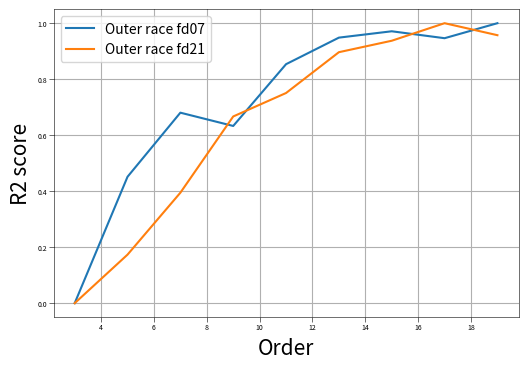

Write the Python code that produced this figure. (Note: this script raises an exception after producing the figure.)
from matplotlib import pyplot as plt
import numpy as np
import pandas as pd
import sys
import seaborn as sn

parameters = {'axes.labelsize': 15,
        'axes.titlesize': 5,
        'figure.titlesize': 5,
        'xtick.labelsize': 5,
        'ytick.labelsize': 5,
        'savefig.dpi': 300,
        'figure.dpi': 300,
        'lines.linewidth': 1.5,
        'axes.linewidth': 0.4,
        'xtick.major.width': 0.4,
        'ytick.major.width': 0.4,
        'xtick.major.pad': 1,
        'ytick.major.pad': 1}
plt.rcParams.update(parameters)

# plt.figure(figsize=(10/2.54, 6/2.54))

def norm(x):
    xmax = max(x)
    xmin = min(x)
    for i in range(len(x)):
        x[i] = (x[i] - xmin)/(xmax - xmin)
    return x

order = [3, 5, 7, 9, 11, 13, 15, 17, 19]
layer = [1, 2, 3, 4, 5, 6, 7]

order_ret_07 = [0.857571429, 0.888857143, 0.904714286, 0.901428571, 0.916714286, 0.923285714, 0.924857143, 0.923142857, 0.926857143]
layer_ret_07 = [0.9205, 0.922, 0.92525, 0.92575, 0.92725, 0.9265, 0.9245]
order_ret_21 = [0.529142857, 0.566714286, 0.614614286, 0.673571429, 0.691714286, 0.723285714, 0.732142857, 0.745714286, 0.736428571]
layer_ret_21 = [0.7115, 0.73425, 0.73825, 0.7315, 0.73925, 0.744, 0.742]

order_ret_07 = norm(order_ret_07)
order_ret_21 = norm(order_ret_21)
layer_ret_07 = norm(layer_ret_07)
layer_ret_21 = norm(layer_ret_21)

plt.figure(figsize=(6, 4))
plt.plot(order, order_ret_07)
plt.plot(order, order_ret_21)
plt.xlabel("Order")
plt.ylabel("R2 score")
plt.legend(["Outer race fd07", "Outer race fd21"])
plt.grid(True)
plt.savefig('../figs/order_var', dpi=300, bbox_inches='tight')

plt.figure(figsize=(6, 4))
plt.plot(layer, layer_ret_07)
plt.plot(layer, layer_ret_21)
plt.xlabel("Layer")
plt.ylabel("R2 score")
plt.legend(["Outer race fd07", "Outer race fd21"])
plt.grid(True)
plt.savefig('../figs/layer_var', dpi=300, bbox_inches='tight')

array1 = [[0.890, 0.879, 0.903, 0.884, 0.881, 0.898, 0.893, 0.922, 0.915],
         [0.907, 0.904,	0.921, 0.914, 0.925, 0.92,	0.923, 0.914, 0.931],
         [0.905, 0.905,	0.914, 0.905, 0.913, 0.927,	0.923, 0.923, 0.928],
         [0.866, 0.863,	0.912, 0.915, 0.911, 0.922,	0.931, 0.927, 0.919],
         [0.821, 0.895,	0.892, 0.906, 0.915, 0.93,	0.927, 0.922, 0.93],
         [0.759, 0.912, 0.898, 0.899, 0.915, 0.924, 0.922 ,0.926, 0.934], 
         [0.837, 0.831, 0.881, 0.852, 0.918, 0.917, 0.926, 0.928, 0.927]]
array2 = [[0.52, 0.579, 0.661, 0.692, 0.724, 0.713, 0.722, 0.702, 0.709], 
          [0.503, 0.563, 0.672, 0.639, 0.701, 0.723, 0.72, 0.662, 0.751], 
          [0.532, 0.534, 0.634, 0.68, 0.694, 0.722, 0.739, 0.761, 0.731], 
          [0.537, 0.548, 0.601, 0.697, 0.687, 0.704, 0.738, 0.724, 0.76], 
          [0.522, 0.593, 0.622, 0.681, 0.725, 0.728, 0.756, 0.737, 0.736], 
          [0.53, 0.606, 0.5193, 0.672, 0.653, 0.745, 0.709, 0.796, 0.726], 
          [0.56, 0.544, 0.593, 0.654, 0.658, 0.728, 0.741, 0.757, 0.742]]

df_cm = pd.DataFrame(array1, index = [i for i in "1234567"],
                  columns = ["3", "5", "7", "9", "11", "13", "15", "17", "19"])
plt.figure(figsize = (10,7))
sn.heatmap(df_cm, annot=True)
plt.xlabel("Order")
plt.ylabel("Layers")
plt.savefig('../figs/outer07_heat_r2', dpi=300, bbox_inches='tight')

order = [3, 5, 7, 9, 11, 13, 15]
# outer07 parallel
layer1 = [[0.125, 0.129, 0.119, 0.129, 0.128, 0.116, 0.121],
            [0.114, 0.118, 0.108, 0.115, 0.119, 0.108, 0.11],
            [0.89, 0.879, 0.903, 0.884, 0.881, 0.898, 0.893]] 
p_layer2 = [[0.197,	0.166,	0.182,	0.158,	0.167,	0.196,	0.198],
            [0.161,	0.142,	0.157,	0.162,	0.164,	0.157,	0.164],
            [0.764,	0.786,	0.779,	0.771,	0.771,	0.792,	0.763]]
p_layer3 = [[0.196,0.204,	0.147,	0.125,	0.138,	0.099,	0.122],
            [0.173,	0.153,	0.13,	0.128,	0.134,	0.109,	0.136],
            [0.74,0.788,	0.849,	0.853,	0.844,	0.886,	0.813]]
p_layer4 = [[0.184,	0.186,	0.116,	0.126,	0.174,	0.19,	0.202],
            [0.17,0.167,	0.131,	0.129,	0.148,	0.158,	0.186],
            [0.73,	0.742,	0.831,	0.85,	0.793,	0.773,	0.704]]
p_layer5 = [[0.201,	0.189,	0.199,	0.203,	0.119,	0.194,	0.182],
            [0.17,0.143,	0.17,	0.169,	0.126,	0.162,	0.167],
            [0.739,	0.828,	0.746,	0.749,	0.861,	0.76,	0.766]]

# outer21 parallel
# layer1 = [[0.23, 0.216, 0.206, 0.19, 0.184, 0.182, 0.183],
#           [0.214, 0.203, 0.182, 0.173, 0.164, 0.167, 0.165],
#           [0.52, 0.579, 0.661, 0.692, 0.724, 0.716, 0.722]]
# p_layer2 = [[0.29,	0.296,	0.288,	0.287,	0.276,	0.289,	0.281],
#             [0.247,	0.251,	0.211,	0.241,	0.238,	0.242,	0.237],
#             [0.368,	0.36,	0.544,	0.402,	0.418,	0.399,	0.425]]
# p_layer3 = [[0.289,	0.271,	0.283,	0.282,	0.272,	0.282,	0.276],
#             [0.234,	0.228,	0.237,	0.238,	0.228,	0.233,	0.223],
#             [0.431,	0.464,	0.418,	0.415,	0.465,	0.439,	0.486]]
# p_layer4 = [[0.27 , 0.275,	0.193,	0.233,	0.274,	0.184,	0.209],
#             [0.22 , 0.225,	0.173,	0.203,	0.239,	0.17,	0.184],
#             [0.494,	0.485, 0.689,	0.567,	0.41,	0.698,	0.643]]
# p_layer5 = [[0.282,	0.189,	0.28,	0.257,	0.191,	0.18,	0.194],
#             [0.239,	0.172,	0.254,	0.217,	0.171,	0.168,	0.17],
#             [0.415,	0.69,	0.341,	0.512,	0.691,	0.707,	0.696]]
plt.figure(0)
plt.plot(order,layer1[0])
plt.plot(order,p_layer2[0])
plt.plot(order,p_layer3[0])
plt.plot(order,p_layer4[0])
plt.plot(order,p_layer5[0])
plt.grid(True)
# plt.ylim(0, 0.5)
plt.xlabel("Order")
plt.ylabel("Training RMSE")
plt.legend(['Layer=1','Layer=2','Layer=3','Layer=4','Layer=5'],
             bbox_to_anchor=(1,0), loc=3, borderaxespad=0)
# plt.savefig('../figs/outer07_pa_tl', dpi=300, bbox_inches='tight')

plt.figure(1)
plt.plot(order,layer1[1])
plt.plot(order,p_layer2[1])
plt.plot(order,p_layer3[1])
plt.plot(order,p_layer4[1])
plt.plot(order,p_layer5[1])
plt.grid(True)
# plt.ylim(0, 0.5)
plt.xlabel("Order")
plt.ylabel("Validation RMSE")
plt.legend(['Layer=1','Layer=2','Layer=3','Layer=4','Layer=5'],
             bbox_to_anchor=(1,0), loc=3, borderaxespad=0)
# plt.savefig('../figs/outer07_pa_vl', dpi=300, bbox_inches='tight')

plt.figure(2)
plt.plot(order,layer1[2])
plt.plot(order,p_layer2[2])
plt.plot(order,p_layer3[2])
plt.plot(order,p_layer4[2])
plt.plot(order,p_layer5[2])
plt.grid(True)
# plt.ylim(0, 0.5)
plt.xlabel("Order")
plt.ylabel("Validation R2 score")
plt.legend(['Layer=1','Layer=2','Layer=3','Layer=4','Layer=5'],
             bbox_to_anchor=(1,0), loc=3, borderaxespad=0)
# plt.savefig('../figs/outer07_pa_v2', dpi=300, bbox_inches='tight')

order = [3, 5, 7, 9, 11, 13, 15]
# outer07 serial
# layer1 = [[0.125, 0.129, 0.119, 0.129, 0.128, 0.116, 0.121],
#             [0.114, 0.118, 0.108, 0.115, 0.119, 0.108, 0.11],
#             [0.89, 0.879, 0.903, 0.884, 0.881, 0.898, 0.893]] 
# s_layer2 = [[0.112,0.113,	0.101,	0.106,	0.097,	0.099,	0.098],
#             [0.105,0.106,	0.096,	0.1,	0.094,	0.096,	0.095],
#             [0.907,0.904,	0.921,	0.914,	0.925,	0.92,	0.923]]
# s_layer3 = [[0.113,0.117,	0.11,	0.111,	0.101,	0.094,	0.098],
#             [0.106,0.106,	0.1,	0.106,	0.101,	0.092,	0.095],
#             [0.905,0.905,	0.914,	0.905,	0.913,	0.927,	0.923]]
# s_layer4 = [[0.138,0.131,	0.106,	0.105,	0.104,	0.098,	0.094],
#             [0.127,	0.128,	0.101,	0.099,	0.102,	0.096,	0.089],
#             [0.866,	0.863,	0.912,	0.915,	0.911,	0.922,	0.931]]
# s_layer5 = [[0.164,	0.118,	0.117,	0.114,	0.101,	0.091,	0.094],
#             [0.144,	0.11,	0.113,	0.104,	0.1,	0.089,	0.092],
#             [0.821,	0.895,	0.892,	0.906,	0.915,	0.93,	0.927]]

# outer21 serial
layer1 = [[0.23, 0.216, 0.206, 0.19, 0.184, 0.182, 0.183],
          [0.214, 0.203, 0.182, 0.173, 0.164, 0.167, 0.165],
          [0.52, 0.579, 0.661, 0.692, 0.724, 0.716, 0.722]]
s_layer2 = [[0.232, 0.222, 0.192, 0.204, 0.186, 0.181, 0.186],
            [0.22, 0.207, 0.179, 0.187, 0.17, 0.164, 0.165],
            [0.503, 0.563, 0.672, 0.639, 0.701, 0.723, 0.72]]
s_layer3 = [[0.232, 0.226, 0.207, 0.199, 0.191, 0.18, 0.175],
            [0.214, 0.213, 0.189, 0.176, 0.173, 0.164, 0.16],
            [0.532, 0.534, 0.634, 0.68, 0.694, 0.722, 0.739]]
s_layer4 = [[0.232, 0.227, 0.212, 0.192, 0.194, 0.19, 0.177],
            [0.213, 0.21, 0.197, 0.172, 0.175, 0.17, 0.16],
            [0.537, 0.548, 0.601, 0.697, 0.687, 0.704, 0.738]]
s_layer5 = [[0.234, 0.219, 0.213, 0.198, 0.182, 0.181, 0.186],
            [0.216, 0.199, 0.192, 0.176, 0.163, 0.163, 0.154],
            [0.522, 0.593, 0.622, 0.681, 0.725, 0.728, 0.756]]

plt.figure(0)
plt.plot(order,layer1[0])
plt.plot(order,s_layer2[0])
plt.plot(order,s_layer3[0])
plt.plot(order,s_layer4[0])
plt.plot(order,s_layer5[0])
plt.grid(True)
# plt.ylim(0, 0.5)
plt.xlabel("Order")
plt.ylabel("Training RMSE")
plt.legend(['Layer=1','Layer=2','Layer=3','Layer=4','Layer=5'], 
             bbox_to_anchor=(1,0), loc=3, borderaxespad=0)
plt.savefig('../figs/outer21_hype_tl', dpi=300, bbox_inches='tight')

plt.figure(1)
plt.plot(order,layer1[1])
plt.plot(order,s_layer2[1])
plt.plot(order,s_layer3[1])
plt.plot(order,s_layer4[1])
plt.plot(order,s_layer5[1])
plt.grid(True)
# plt.ylim(0, 0.5)
plt.xlabel("Order")
plt.ylabel("Validation RMSE")
plt.legend(['Layer=1','Layer=2','Layer=3','Layer=4','Layer=5'], 
             bbox_to_anchor=(1,0), loc=3, borderaxespad=0)
plt.savefig('../figs/outer21_hype_vl', dpi=300, bbox_inches='tight')

plt.figure(2)
plt.plot(order,layer1[2])
plt.plot(order,s_layer2[2])
plt.plot(order,s_layer3[2])
plt.plot(order,s_layer4[2])
plt.plot(order,s_layer5[2])
plt.grid(True)
# plt.ylim(0, 0.5)
plt.xlabel("Order")
plt.ylabel("Validation R2 score")
plt.legend(['Layer=1','Layer=2','Layer=3','Layer=4','Layer=5'], 
             bbox_to_anchor=(1,0), loc=3, borderaxespad=0)
plt.savefig('../figs/outer21_hype_v2', dpi=300, bbox_inches='tight')

# parallel/serial
order = [3, 5, 7, 9, 11, 13, 15]
# outer07 serial
# layer1 = [[0.125, 0.129, 0.119, 0.129, 0.128, 0.116, 0.121],
#             [0.114, 0.118, 0.108, 0.115, 0.119, 0.108, 0.11],
#             [0.89, 0.879, 0.903, 0.884, 0.881, 0.898, 0.893]] 
# s_layer2 = [[0.112,0.113,	0.101,	0.106,	0.097,	0.099,	0.098],
#             [0.105,0.106,	0.096,	0.1,	0.094,	0.096,	0.095],
#             [0.907,0.904,	0.921,	0.914,	0.925,	0.92,	0.923]]
# s_layer3 = [[0.113,0.117,	0.11,	0.111,	0.101,	0.094,	0.098],
#             [0.106,0.106,	0.1,	0.106,	0.101,	0.092,	0.095],
#             [0.905,0.905,	0.914,	0.905,	0.913,	0.927,	0.923]]
# s_layer4 = [[0.138,0.131,	0.106,	0.105,	0.104,	0.098,	0.094],
#             [0.127,	0.128,	0.101,	0.099,	0.102,	0.096,	0.089],
#             [0.866,	0.863,	0.912,	0.915,	0.911,	0.922,	0.931]]
# s_layer5 = [[0.164,	0.118,	0.117,	0.114,	0.101,	0.091,	0.094],
#             [0.144,	0.11,	0.113,	0.104,	0.1,	0.089,	0.092],
#             [0.821,	0.895,	0.892,	0.906,	0.915,	0.93,	0.927]]
# p_layer2 = [[0.197,	0.166,	0.182,	0.158,	0.167,	0.196,	0.198],
#             [0.161,	0.142,	0.157,	0.162,	0.164,	0.157,	0.164],
#             [0.764,	0.786,	0.779,	0.771,	0.771,	0.792,	0.763]]
# p_layer3 = [[0.196,0.204,	0.147,	0.125,	0.138,	0.099,	0.122],
#             [0.173,	0.153,	0.13,	0.128,	0.134,	0.109,	0.136],
#             [0.74,0.788,	0.849,	0.853,	0.844,	0.886,	0.813]]
# p_layer4 = [[0.184,	0.186,	0.116,	0.126,	0.174,	0.19,	0.202],
#             [0.17,0.167,	0.131,	0.129,	0.148,	0.158,	0.186],
#             [0.73,	0.742,	0.831,	0.85,	0.793,	0.773,	0.704]]
# p_layer5 = [[0.201,	0.189,	0.199,	0.203,	0.119,	0.194,	0.182],
#             [0.17,0.143,	0.17,	0.169,	0.126,	0.162,	0.167],
#             [0.739,	0.828,	0.746,	0.749,	0.861,	0.76,	0.766]]
# outer21 serial
layer1 = [[0.23, 0.216, 0.206, 0.19, 0.184, 0.182, 0.183],
          [0.214, 0.203, 0.182, 0.173, 0.164, 0.167, 0.165],
          [0.52, 0.579, 0.661, 0.692, 0.724, 0.716, 0.722]]
s_layer2 = [[0.232, 0.222, 0.192, 0.204, 0.186, 0.181, 0.186],
            [0.22, 0.207, 0.179, 0.187, 0.17, 0.164, 0.165],
            [0.503, 0.563, 0.672, 0.639, 0.701, 0.723, 0.72]]
s_layer3 = [[0.232, 0.226, 0.207, 0.199, 0.191, 0.18, 0.175],
            [0.214, 0.213, 0.189, 0.176, 0.173, 0.164, 0.16],
            [0.532, 0.534, 0.634, 0.68, 0.694, 0.722, 0.739]]
s_layer4 = [[0.232, 0.227, 0.212, 0.192, 0.194, 0.19, 0.177],
            [0.213, 0.21, 0.197, 0.172, 0.175, 0.17, 0.16],
            [0.537, 0.548, 0.601, 0.697, 0.687, 0.704, 0.738]]
s_layer5 = [[0.234, 0.219, 0.213, 0.198, 0.182, 0.181, 0.186],
            [0.216, 0.199, 0.192, 0.176, 0.163, 0.163, 0.154],
            [0.522, 0.593, 0.622, 0.681, 0.725, 0.728, 0.756]]
p_layer2 = [[0.29,	0.296,	0.288,	0.287,	0.276,	0.289,	0.281],
            [0.247,	0.251,	0.211,	0.241,	0.238,	0.242,	0.237],
            [0.368,	0.36,	0.544,	0.402,	0.418,	0.399,	0.425]]
p_layer3 = [[0.289,	0.271,	0.283,	0.282,	0.272,	0.282,	0.276],
            [0.234,	0.228,	0.237,	0.238,	0.228,	0.233,	0.223],
            [0.431,	0.464,	0.418,	0.415,	0.465,	0.439,	0.486]]
p_layer4 = [[0.27 , 0.275,	0.193,	0.233,	0.274,	0.184,	0.209],
            [0.22 , 0.225,	0.173,	0.203,	0.239,	0.17,	0.184],
            [0.494,	0.485, 0.689,	0.567,	0.41,	0.698,	0.643]]
p_layer5 = [[0.282,	0.189,	0.28,	0.257,	0.191,	0.18,	0.194],
            [0.239,	0.172,	0.254,	0.217,	0.171,	0.168,	0.17],
            [0.415,	0.69,	0.341,	0.512,	0.691,	0.707,	0.696]]

plt.figure(0)
plt.plot(order,layer1[0], marker='+')
plt.plot(order,s_layer2[0], marker='o')
plt.plot(order,s_layer3[0], marker='o')
plt.plot(order,s_layer4[0], marker='o')
plt.plot(order,s_layer5[0], marker='o')
plt.plot(order,p_layer2[0], marker='x')
plt.plot(order,p_layer3[0], marker='x')
plt.plot(order,p_layer4[0], marker='x')
plt.plot(order,p_layer5[0], marker='x')
plt.grid(True)
# plt.ylim(0, 0.5)
plt.xlabel("Order")
plt.ylabel("Training RMSE")
plt.legend(['Layer=1','Layer=2, serial','Layer=3, serial','Layer=4, serial','Layer=5, serial',
            'Layer=2, parallel','Layer=3, parallel','Layer=4, parallel','Layer=5, parallel'], 
             bbox_to_anchor=(1,0), loc=3, borderaxespad=0)
plt.savefig('../figs/outer21_sp_compare_tl', dpi=300, bbox_inches='tight')

plt.figure(1)
plt.plot(order,layer1[1], marker='+')
plt.plot(order,s_layer2[1], marker='o')
plt.plot(order,s_layer3[1], marker='o')
plt.plot(order,s_layer4[1], marker='o')
plt.plot(order,s_layer5[1], marker='o')
plt.plot(order,p_layer2[1], marker='x')
plt.plot(order,p_layer3[1], marker='x')
plt.plot(order,p_layer4[1], marker='x')
plt.plot(order,p_layer5[1], marker='x')
plt.grid(True)
# plt.ylim(0, 0.5)
plt.xlabel("Order")
plt.ylabel("Validation RMSE")
plt.legend(['Layer=1','Layer=2, serial','Layer=3, serial','Layer=4, serial','Layer=5, serial',
            'Layer=2, parallel','Layer=3, parallel','Layer=4, parallel','Layer=5, parallel'], 
             bbox_to_anchor=(1,0), loc=3, borderaxespad=0)
plt.savefig('../figs/outer21_sp_compare_vl', dpi=300, bbox_inches='tight')

plt.figure(2)
plt.plot(order,layer1[2], marker='+')
plt.plot(order,s_layer2[2], marker='o')
plt.plot(order,s_layer3[2], marker='o')
plt.plot(order,s_layer4[2], marker='o')
plt.plot(order,s_layer5[2], marker='o')
plt.plot(order,p_layer2[2], marker='x')
plt.plot(order,p_layer3[2], marker='x')
plt.plot(order,p_layer4[2], marker='x')
plt.plot(order,p_layer5[2], marker='x')
plt.grid(True)
# plt.ylim(0, 0.5)
plt.xlabel("Order")
plt.ylabel("Validation R2 score")
plt.legend(['Layer=1','Layer=2, serial','Layer=3, serial','Layer=4, serial','Layer=5, serial',
            'Layer=2, parallel','Layer=3, parallel','Layer=4, parallel','Layer=5, parallel'], 
             bbox_to_anchor=(1,0), loc=3, borderaxespad=0)
plt.savefig('../figs/outer21_sp_compare_v2', dpi=300, bbox_inches='tight')


# single layer with nleso
order = [3, 5, 7, 9, 11, 13, 15]

# with_lso = [[0.244, 0.242, 0.243, 0.243, 0.21, 0.21, 0.214],
#             [0.232, 0.231, 0.231, 0.232, 0.197, 0.194, 0.201],
#             [0.447, 0.451, 0.451, 0.449, 0.604, 0.611, 0.585]]  # with observer outer 21
# with_nlso_t = [[0.241, 0.238, 0.208, 0.196, 0.186, 0.187, 0.187],
#                [0.219, 0.221, 0.192, 0.172, 0.164, 0.172, 0.166],
#                [0.509, 0.502, 0.618, 0.696, 0.724, 0.711, 0.719]]
# with_nlso_f25 = [[0.244, 0.239, 0.243, 0.208, 0.194, 0.189, 0.188],
#                  [0.226, 0.221, 0.228, 0.183, 0.172, 0.166, 0.167],
#                  [0.476, 0.504, 0.467, 0.656, 0.699, 0.713, 0.715]]
# with_nlso_f50 = [[0.23, 0.216, 0.206, 0.19, 0.184, 0.182, 0.183],
#                  [0.214, 0.203, 0.182, 0.173, 0.164, 0.167, 0.165],
#                  [0.52, 0.579, 0.661, 0.692, 0.724, 0.716, 0.722]]

with_lso = [[0.125, 0.129, 0.119, 0.129, 0.128, 0.116, 0.121],
            [0.114, 0.118, 0.108, 0.115, 0.119, 0.108, 0.11],
            [0.89, 0.879, 0.903, 0.884, 0.881, 0.898, 0.893]]  # with observer outer 07
with_nlso_t = [[0.116, 0.11, 0.112, 0.109, 0.111, 0.106, 0.104],
               [0.108, 0.104, 0.103, 0.102, 0.099, 0.098, 0.097],
               [0.901, 0.909, 0.912, 0.91, 0.914, 0.92, 0.92]]
with_nlso_f25 = [[0.113, 0.11, 0.107, 0.106, 0.108, 0.104, 0.094],
                 [0.103, 0.101, 0.101, 0.096, 0.1, 0.097, 0.095],
                 [0.913, 0.915, 0.911, 0.922, 0.914, 0.92, 0.922]]
with_nlso_f50 = [[0.114, 0.111, 0.105, 0.106, 0.098, 0.101, 0.094],
                 [0.105, 0.102, 0.1, 0.098, 0.097, 0.094, 0.095],
                 [0.908, 0.912, 0.915, 0.919, 0.92, 0.923, 0.922]]

plt.figure(0)
plt.plot(order, with_lso[0])
plt.plot(order, with_nlso_t[0])
plt.plot(order, with_nlso_f25[0])
plt.plot(order, with_nlso_f50[0])
# plt.ylim(0.09, 0.135)
plt.grid(True)
plt.xlabel("Order")
plt.ylabel("Training RMSE")
plt.legend(["Linear observer", "NLESO(trainable $\delta$)",
           "NLESO($\delta = 0.25$)", "NLESO($\delta = 0.5$)"])
plt.savefig('../figs/outer07_so_train', dpi=300, bbox_inches='tight')

plt.figure(1)
plt.plot(order, with_lso[1])
plt.plot(order, with_nlso_t[1])
plt.plot(order, with_nlso_f25[1])
plt.plot(order, with_nlso_f50[1])
# plt.ylim(0.09, 0.135)
plt.grid(True)
plt.xlabel("Order")
plt.ylabel("Validation RMSE")
plt.legend(["Linear observer", "NLESO(trainable $\delta$)",
           "NLESO($\delta = 0.25$)", "NLESO($\delta = 0.5$)"])
plt.savefig('../figs/outer07_so_valloss', dpi=300, bbox_inches='tight')

plt.figure(2)
plt.plot(order, with_lso[2])
plt.plot(order, with_nlso_t[2])
plt.plot(order, with_nlso_f25[2])
plt.plot(order, with_nlso_f50[2])
# plt.ylim(0.83, 0.94)
plt.grid(True)
plt.xlabel("Order")
plt.ylabel("Validation R2")
plt.legend(["Linear observer", "NLESO(trainable $\delta$)",
           "NLESO($\delta = 0.25$)", "NLESO($\delta = 0.5$)"])
plt.savefig('../figs/outer07_so_valR2', dpi=300, bbox_inches='tight')


# single layer with linear observer
order = [3, 5, 7, 9, 11, 13, 15]
# baseline = [[0.344, 0.327, 0.328, 0.33, 0.325, 0.298, 0.306],
#             [0.337, 0.32, 0.312, 0.318, 0.315, 0.269, 0.282],
#             [-0.158, -0.046, 0.005, -0.032, -0.017, 0.257, 0.184]]  # without observer outer 21

# with_lso = [[0.244, 0.242, 0.243, 0.243, 0.21, 0.21, 0.214],
#             [0.232, 0.231, 0.231, 0.232, 0.197, 0.194, 0.201],
#             [0.447, 0.451, 0.451, 0.449, 0.604, 0.611, 0.585]]  # with observer outer 21

baseline = [[0.36, 0.347, 0.23, 0.217, 0.224, 0.215, 0.219],
            [0.343, 0.347, 0.212, 0.208, 0.187, 0.191, 0.183],
            [0.064, 0.041, 0.613, 0.625, 0.693, 0.684, 0.699]] # without observer outer 07

with_lso = [[0.125, 0.129, 0.119, 0.129, 0.128, 0.116, 0.121],
            [0.114, 0.118, 0.108, 0.115, 0.119, 0.108, 0.11],
            [0.89, 0.879, 0.903, 0.884, 0.881, 0.898, 0.893]]  # with observer outer 07

plt.figure(0)
plt.plot(order, baseline[0])
plt.plot(order, with_lso[0])
plt.ylim(0, 0.5)
plt.grid(True)
plt.xlabel("Order")
plt.ylabel("Training RMSE")
plt.legend(["Baseline(w/o observer)", "With linear observer"])
plt.savefig('../figs/outer07_lo_train', dpi=300)

plt.figure(1)
plt.plot(order, baseline[1])
plt.plot(order, with_lso[1])
plt.ylim(0, 0.5)
plt.grid(True)
plt.xlabel("Order")
plt.ylabel("Validation RMSE")
plt.legend(["Baseline(w/o observer)", "With linear observer"])
plt.savefig('../figs/outer07_lo_valloss', dpi=300)

plt.figure(2)
plt.plot(order, baseline[2])
plt.plot(order, with_lso[2])
plt.ylim(0, 1)
plt.grid(True)
plt.xlabel("Order")
plt.ylabel("Validation R2")
plt.legend(["Baseline(w/o observer)", "With linear observer"])
plt.savefig('../figs/outer07_lo_valR2', dpi=300)

# activation compare
order = [3, 5, 7, 9, 11, 13, 15]
# baseline = [[0.344, 0.327, 0.328, 0.33, 0.325, 0.298, 0.306],
#             [0.337, 0.32, 0.312, 0.318, 0.315, 0.269, 0.282],
#             [-0.158, -0.046, 0.005, -0.032, -0.017, 0.257, 0.184]]
# tanh = [[0.333, 0.333, 0.328, 0.323, 0.304, 0.324, 0.31],
#         [0.325, 0.328, 0.313, 0.307, 0.29, 0.31, 0.286],
#         [-0.079, -0.098, 0.001, 0.029, 0.114, 0.016, 0.156]]
# relu = [[0.332, 0.328, 0.33, 0.33, 0.328, 0.32, 0.305],
#         [0.323, 0.31, 0.318, 0.316, 0.314, 0.298, 0.274],
#         [-0.065, 0.019, -0.032, -0.02, -0.008, 0.092, 0.226]]
# softp = [[0.334, 0.332, 0.331, 0.317, 0.309, 0.319, 0.308],
#          [0.326, 0.321, 0.319, 0.303, 0.285, 0.301, 0.283],
#          [-0.086, -0.053, -0.038, 0.11, 0.167, 0.073, 0.172]] # outer 21

baseline = [[0.36, 0.347, 0.23, 0.217, 0.224, 0.215, 0.219],
            [0.343, 0.347, 0.212, 0.208, 0.187, 0.191, 0.183],
            [0.064, 0.041, 0.613, 0.625, 0.693, 0.684, 0.699]]
tanh = [[0.359, 0.363, 0.212, 0.212, 0.214, 0.216, 0.21],
        [0.343, 0.347, 0.186, 0.181, 0.198, 0.192, 0.184],
        [0.065, 0.04, 0.694, 0.707, 0.649, 0.666, 0.703]]
relu = [[0.364, 0.375, 0.381, 0.252, 0.21, 0.211, 0.211],
        [0.348, 0.358, 0.363, 0.208, 0.194, 0.191, 0.187],
        [0.038, -0.023, -0.056, 0.631, 0.663, 0.66, 0.677]]
softp = [[0.367, 0.364, 0.216, 0.216, 0.22, 0.223, 0.211],
         [0.351, 0.348, 0.192, 0.185, 0.191, 0.195, 0.186],
         [0.019, 0.0383, 0.673, 0.698, 0.676, 0.674, 0.685]] # outer 07

# train loss
plt.figure(0)
plt.plot(order, baseline[0])
plt.plot(order, tanh[0])
plt.plot(order, relu[0])
plt.plot(order, softp[0])
plt.ylim(0.1, 0.4)
plt.grid(True)
plt.xlabel("Order")
plt.ylabel("Training RMSE")
plt.legend(["Baseline(w/o activation)", "Tanh activation", "ReLU activation", "SoftPlus activation"])
plt.savefig('../figs/outer07_acti_trainloss', dpi=300)

plt.figure(1)
plt.plot(order, baseline[1])
plt.plot(order, tanh[1])
plt.plot(order, relu[1])
plt.plot(order, softp[1])
plt.ylim(0.1, 0.4)
plt.grid(True)
plt.xlabel("Order")
plt.ylabel("Validation RMSE")
plt.legend(["Baseline(w/o activation)", "Tanh activation", "ReLU activation", "SoftPlus activation"])
plt.savefig('../figs/outer07_acti_valloss', dpi=300)

plt.figure(2)
plt.plot(order, baseline[2])
plt.plot(order, tanh[2])
plt.plot(order, relu[2])
plt.plot(order, softp[2])
plt.ylim(-0.1, 0.8)
plt.grid(True)
plt.xlabel("Order")
plt.ylabel("Validation R2")
plt.legend(["Baseline(w/o activation)", "Tanh activation", "ReLU activation", "SoftPlus activation"])
plt.savefig('../figs/outer07_acti_valr2', dpi=300)


# without observer
order = [3, 5, 7, 9, 11, 13, 15]
# outer07
train_loss = [0.36, 0.347, 0.23, 0.217, 0.224, 0.215, 0.219]
val_loss = [0.343, 0.347, 0.212, 0.208, 0.187, 0.191, 0.183]
val_r2 = [0.064, 0.041, 0.613, 0.625, 0.693, 0.684, 0.699]

# outer21
# train_loss = [0.344, 0.327, 0.328, 0.33, 0.325, 0.298, 0.306]
# val_loss = [0.337, 0.32, 0.312, 0.318, 0.315, 0.269, 0.282]
# val_r2 = [-0.158, -0.046, 0.005, -0.032, -0.017, 0.257, 0.184]


plt.figure(0)
plt.plot(order, train_loss)
plt.plot(order, val_loss)
plt.plot(order, val_r2)

plt.legend(["Training RMSE Loss", "Validation RMSE Loss", "Validation R2"])
plt.ylim(-0, 0.8)
plt.grid(True)
plt.xlabel("Order")
plt.ylabel("RMSE/R-squared")
plt.savefig('../figs/outer07_wo', dpi=300)


